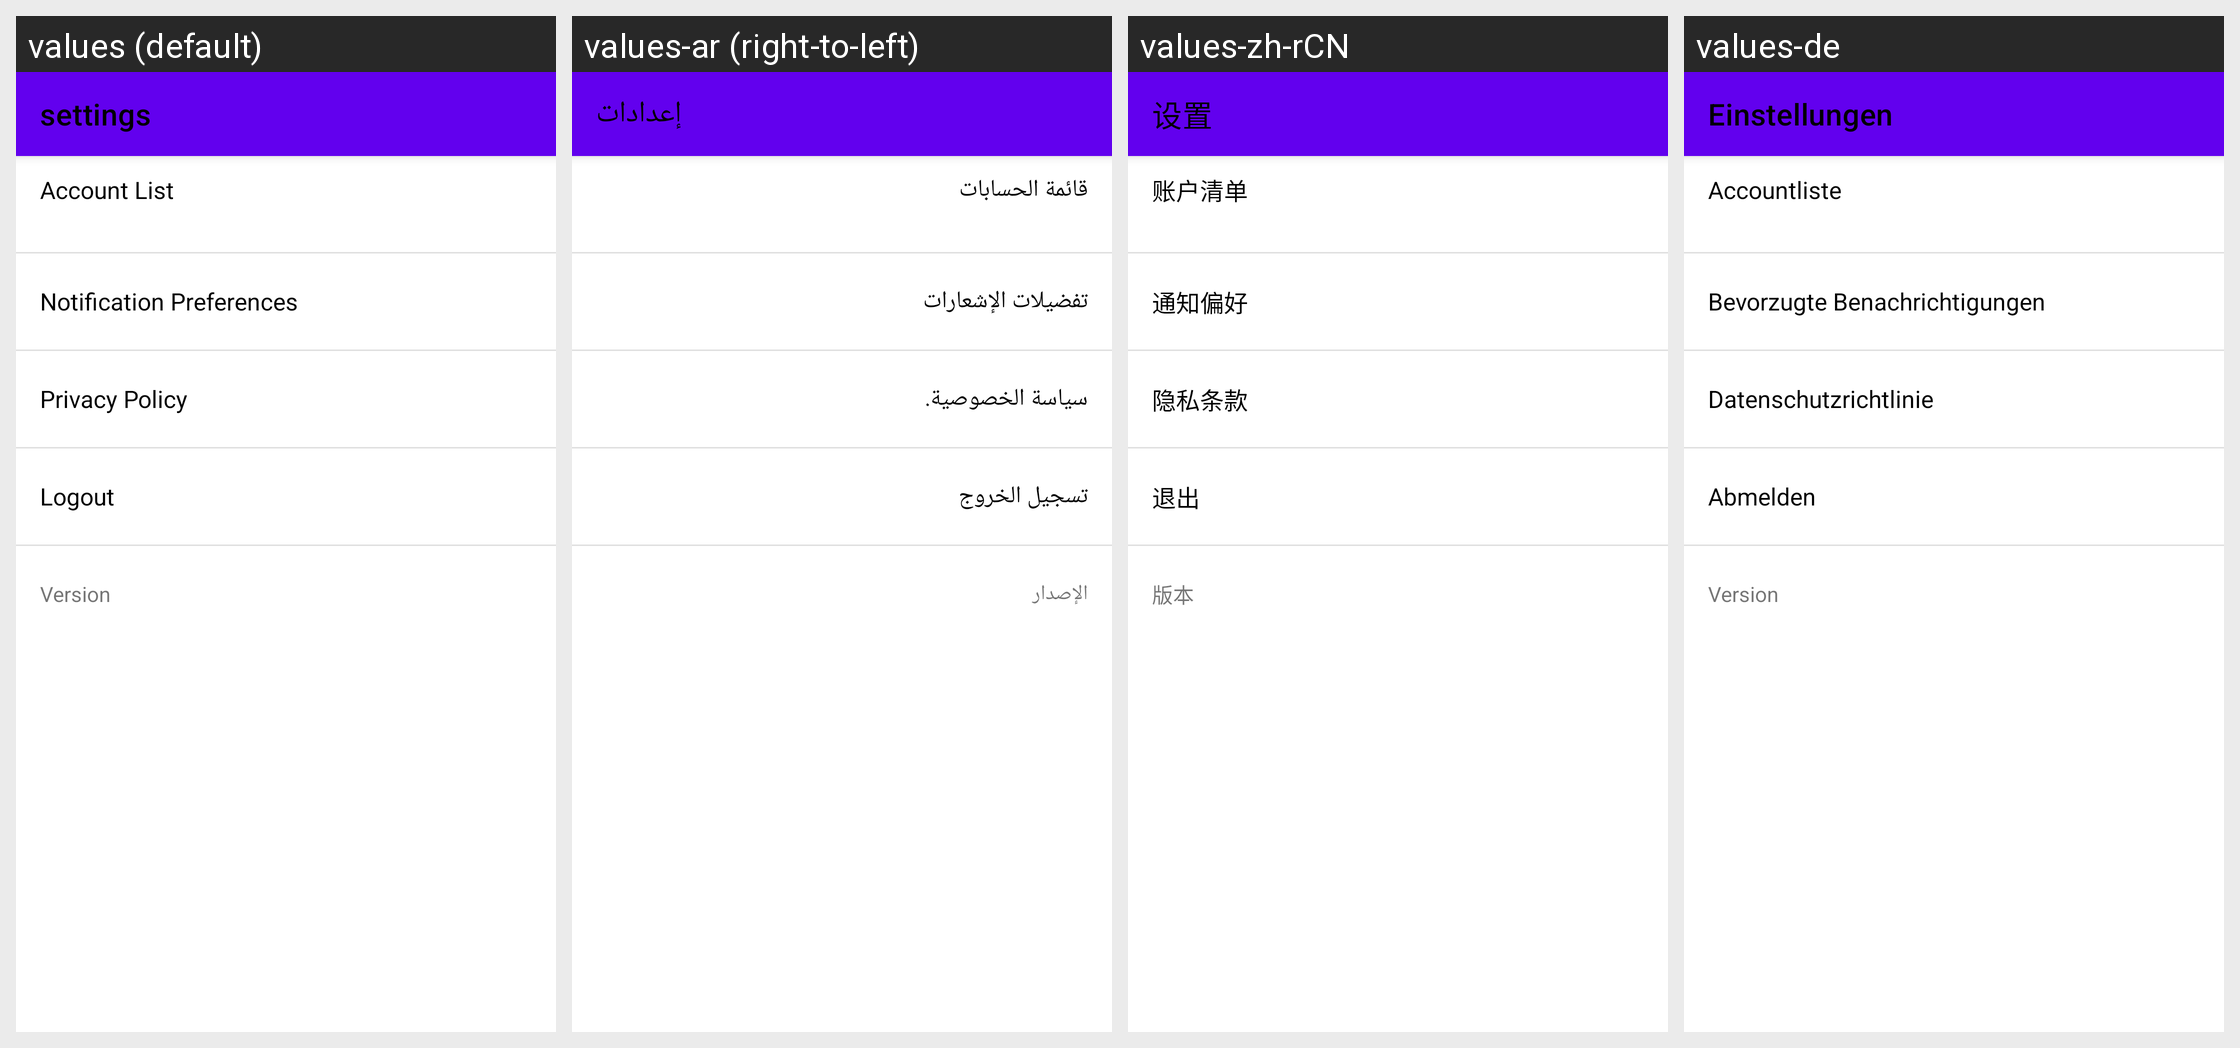

For this localized Android screen grid, give each drawn string resource with its value in every locale shown.
Android screen res/layout/fragment_settings.xml rendered under 4 locales, left to right: values (default), values-ar (right-to-left), values-zh-rCN, values-de. Device: Nexus 5 (rendered at 1080×1920; each locale shown at half size, 540×960, under a caption strip naming it); theme Theme.MaterialComponents.DayNight.NoActionBar.
Other locales in the repository, not shown: values-de-rCH, values-es, values-fr-rFR, values-id, values-in, values-it, values-ko, values-nl, values-ru, values-th, values-tr.
Strings drawn on this screen, with the default value and each locale's value (text and hints the layout hard-codes, and strings that could not be matched under every locale, appear in the picture but are not listed):

settings_lowercase
  values: settings
  values-ar: إعدادات
  values-zh-rCN: 设置
  values-de: Einstellungen

settings_account_list
  values: Account List
  values-ar: قائمة الحسابات
  values-zh-rCN: 账户清单
  values-de: Accountliste

settings_notifications
  values: Notification Preferences
  values-ar: تفضيلات الإشعارات
  values-zh-rCN: 通知偏好
  values-de: Bevorzugte Benachrichtigungen

privacy_policy
  values: Privacy Policy
  values-ar: سياسة الخصوصية.
  values-zh-rCN: 隐私条款
  values-de: Datenschutzrichtlinie

settings_logout
  values: Logout
  values-ar: تسجيل الخروج
  values-zh-rCN: 退出
  values-de: Abmelden

version
  values: Version
  values-ar: الإصدار
  values-zh-rCN: 版本
  values-de: Version
